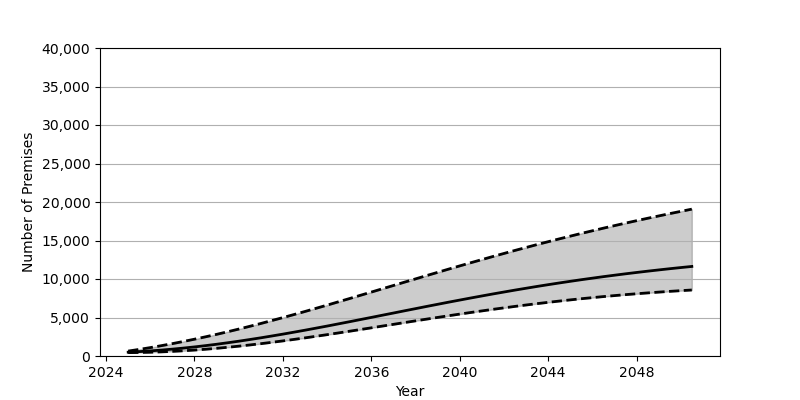

The table this chart was drawn from, first rows:
Date, Low, Base, High
2025-01-01, 440.0, 495.0, 638.0
2025-07-01, 455.0, 570.0, 856.0
2026-01-01, 487.0, 660.0, 1090
2026-07-01, 535.0, 767.0, 1339
2027-01-01, 599.0, 889.0, 1605
2027-07-01, 677.0, 1026, 1886
2028-01-01, 770.0, 1179, 2181
2028-07-01, 877.0, 1345, 2490
2029-01-01, 998.0, 1524, 2812
2029-07-01, 1131, 1717, 3147
2030-01-01, 1276, 1920, 3495
2030-07-01, 1432, 2136, 3853
2031-01-01, 1599, 2361, 4222
2031-07-01, 1775, 2596, 4600
2032-01-01, 1960, 2840, 4987
2032-07-01, 2153, 3093, 5382
2033-01-01, 2354, 3352, 5784
2033-07-01, 2561, 3618, 6193
2034-01-01, 2773, 3888, 6607
2034-07-01, 2989, 4164, 7026
2035-01-01, 3210, 4444, 7449
2035-07-01, 3433, 4726, 7874
2036-01-01, 3659, 5010, 8301
2036-07-01, 3886, 5295, 8730
2037-01-01, 4112, 5581, 9159
2037-07-01, 4339, 5867, 9588
2038-01-01, 4565, 6151, 10015
2038-07-01, 4788, 6434, 10441
2039-01-01, 5010, 6714, 10864
2039-07-01, 5228, 6991, 11284
2040-01-01, 5442, 7264, 11701
2040-07-01, 5652, 7533, 12113
2041-01-01, 5857, 7798, 12520
2041-07-01, 6058, 8057, 12922
2042-01-01, 6252, 8310, 13319
2042-07-01, 6441, 8558, 13710
2043-01-01, 6624, 8799, 14094
2043-07-01, 6800, 9034, 14473
2044-01-01, 6969, 9263, 14844
2044-07-01, 7132, 9484, 15209
2045-01-01, 7289, 9700, 15567
2045-07-01, 7438, 9908, 15919
2046-01-01, 7580, 10109, 16263
2046-07-01, 7716, 10304, 16601
2047-01-01, 7845, 10492, 16932
2047-07-01, 7968, 10673, 17256
2048-01-01, 8084, 10848, 17574
2048-07-01, 8193, 11016, 17886
2049-01-01, 8297, 11179, 18191
2049-07-01, 8394, 11335, 18490
2050-01-01, 8485, 11486, 18784
2050-07-01, 8571, 11630, 19072
